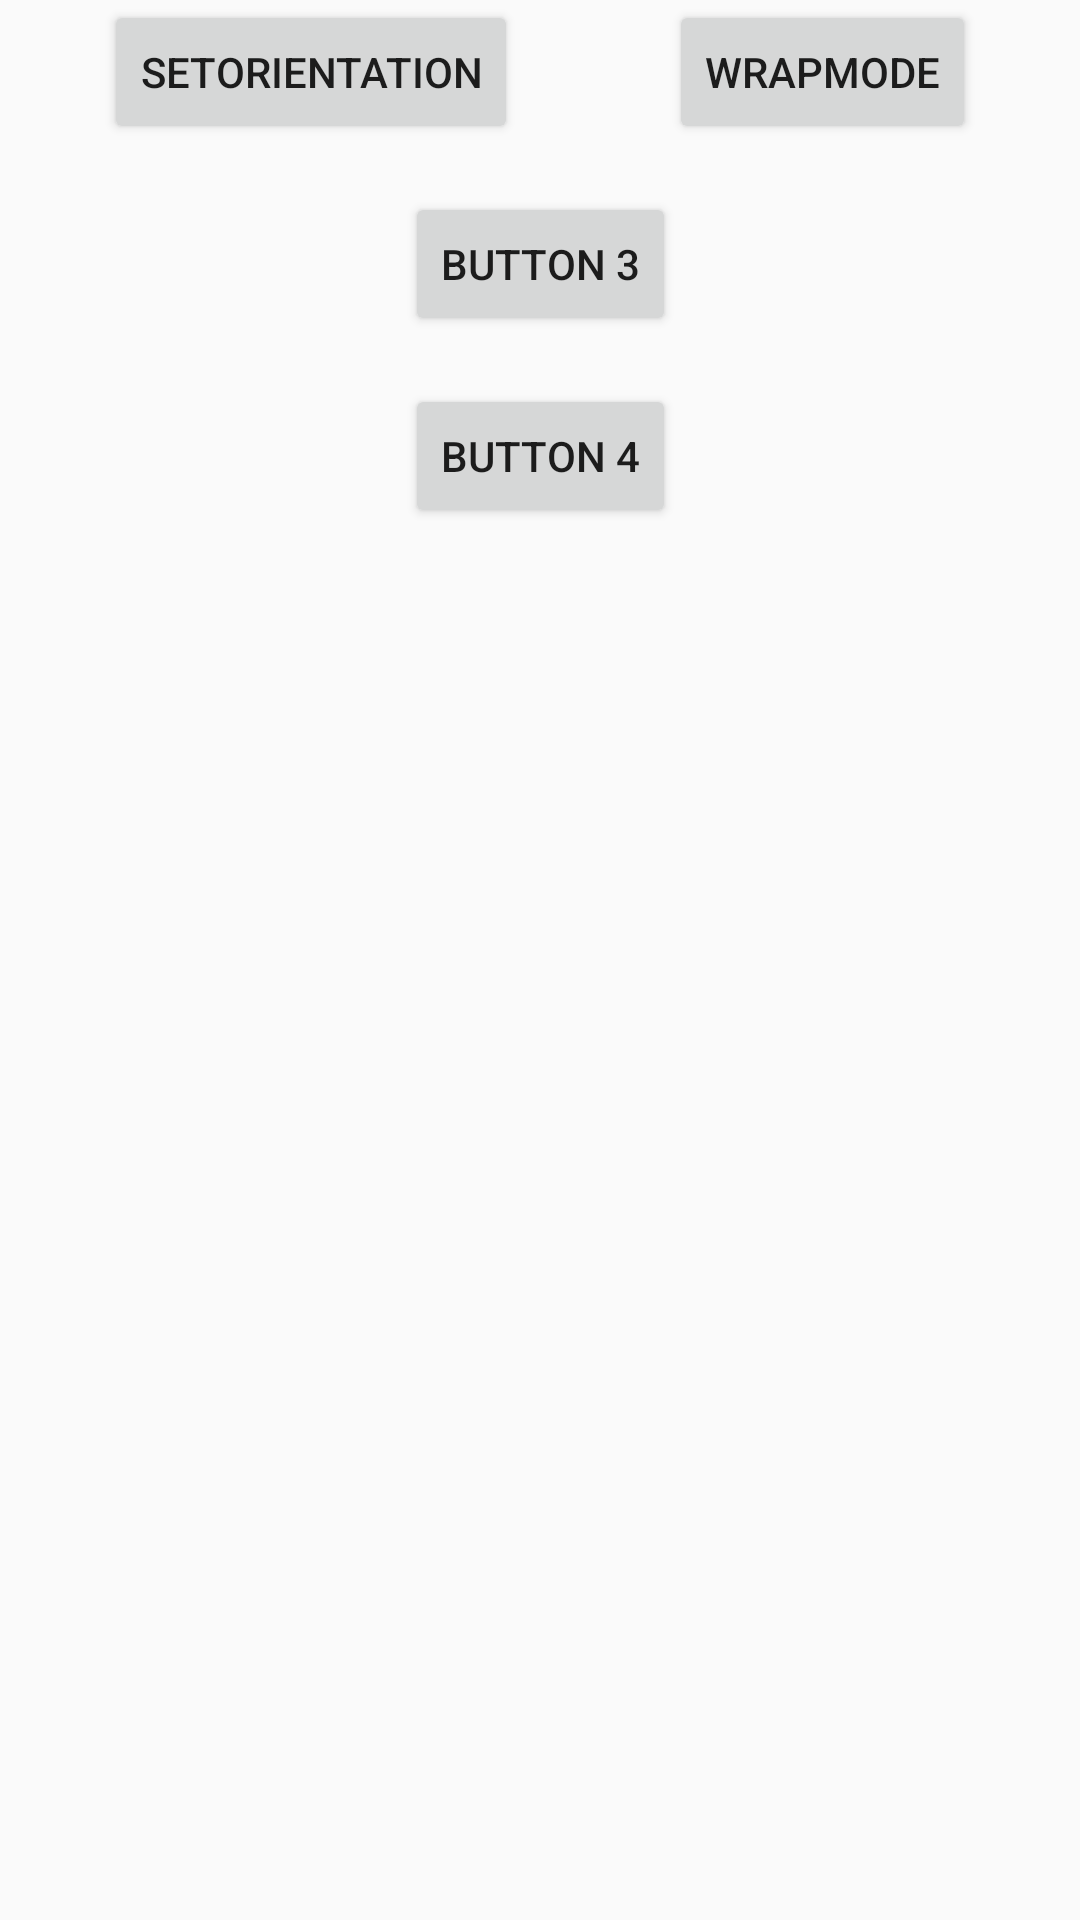

This screen was rendered from an Android layout file. Write that file and the resources it references.
<!-- AndroidManifest.xml: application theme Theme.AppCompat.Light.NoActionBar -->
<!-- res/layout/layout_constraint_flow.xml -->
<androidx.constraintlayout.widget.ConstraintLayout
    xmlns:android="http://schemas.android.com/apk/res/android"
    xmlns:app="http://schemas.android.com/apk/res-auto"
    android:layout_width="match_parent"
    android:layout_height="match_parent"
    android:onClick="onClick">

    <androidx.constraintlayout.helper.widget.Flow
        android:id="@+id/flow"
        android:layout_width="0dp"
        android:layout_height="wrap_content"
        android:orientation="horizontal"
        app:constraint_referenced_ids="button1,button2,button3,button4"
        app:flow_horizontalAlign="start"
        app:flow_horizontalGap="16dp"
        app:flow_maxElementsWrap="3"
        app:flow_verticalGap="16dp"
        app:flow_wrapMode="chain"
        app:layout_constraintEnd_toEndOf="parent"
        app:layout_constraintStart_toStartOf="parent"
        app:layout_constraintTop_toTopOf="parent" />

    <Button
        android:id="@+id/button1"
        android:layout_width="wrap_content"
        android:layout_height="wrap_content"
        android:onClick="onBtn1Click"
        android:text="setOrientation" />

    <Button
        android:id="@+id/button2"
        android:layout_width="wrap_content"
        android:layout_height="wrap_content"
        android:onClick="onBtn2Click"
        android:text="wrapMode" />

    <Button
        android:id="@+id/button3"
        android:layout_width="wrap_content"
        android:layout_height="wrap_content"
        android:text="Button 3" />

    <Button
        android:id="@+id/button4"
        android:layout_width="wrap_content"
        android:layout_height="wrap_content"
        android:text="Button 4" />
</androidx.constraintlayout.widget.ConstraintLayout>
<!-- resources referenced by this layout -->
<resources>

</resources>
